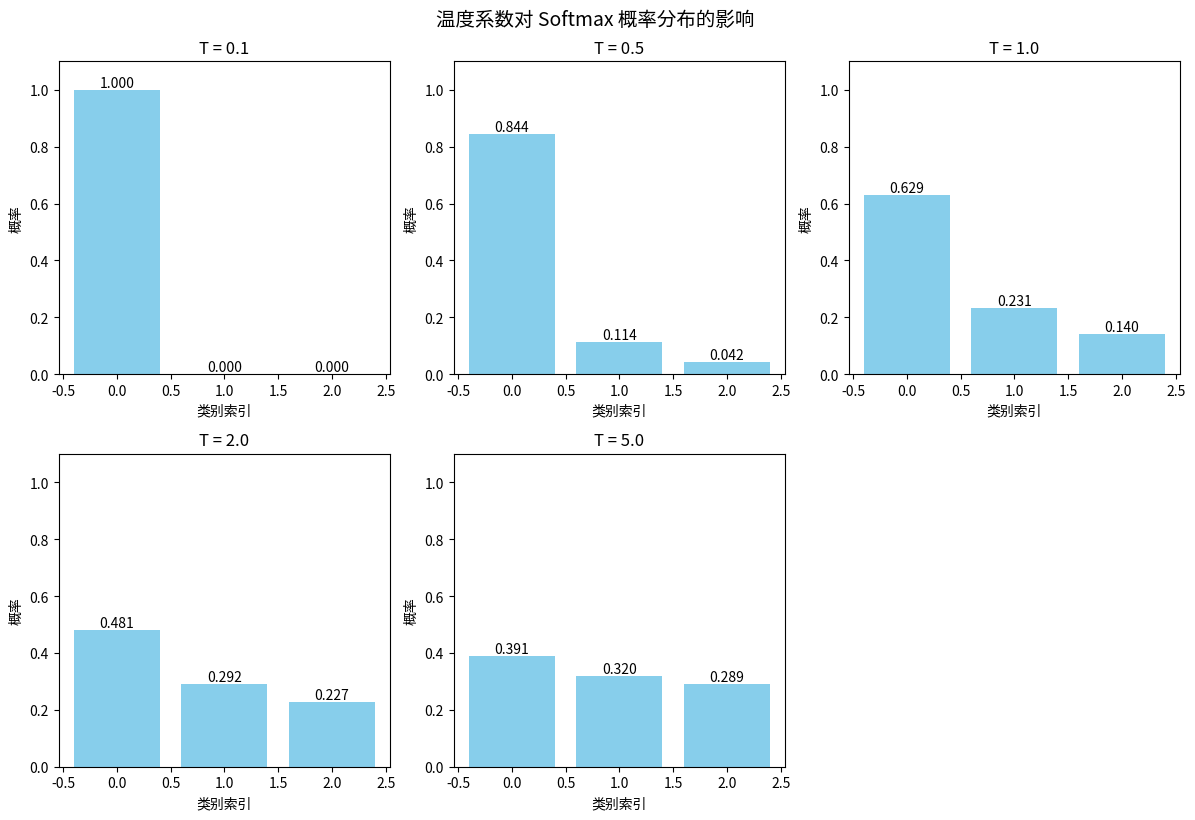

Source code (Python):
import numpy as np
import matplotlib.pyplot as plt

# 原始 logits 值
logits = np.array([2.0, 1.0, 0.5])

# 不同温度值
temperatures = [0.1, 0.5, 1.0, 2.0, 5.0]

plt.figure(figsize=(12, 8))

for i, T in enumerate(temperatures):
    # 应用温度系数并计算 softmax
    scaled_logits = logits / T
    exp_logits = np.exp(scaled_logits - np.max(scaled_logits))  # 数值稳定
    probs = exp_logits / np.sum(exp_logits)
    
    plt.subplot(2, 3, i+1)
    bars = plt.bar(range(len(probs)), probs, color='skyblue')
    plt.ylim(0, 1.1)
    plt.title(f'T = {T}', fontsize=12)
    plt.xlabel('类别索引', fontsize=10)
    plt.ylabel('概率', fontsize=10)
    
    # 在柱子上方添加概率值
    for bar in bars:
        height = bar.get_height()
        plt.text(bar.get_x() + bar.get_width()/2., height,
                 f'{height:.3f}', ha='center', va='bottom')

plt.tight_layout()
plt.suptitle('温度系数对 Softmax 概率分布的影响', fontsize=14, y=1.02)
plt.show()